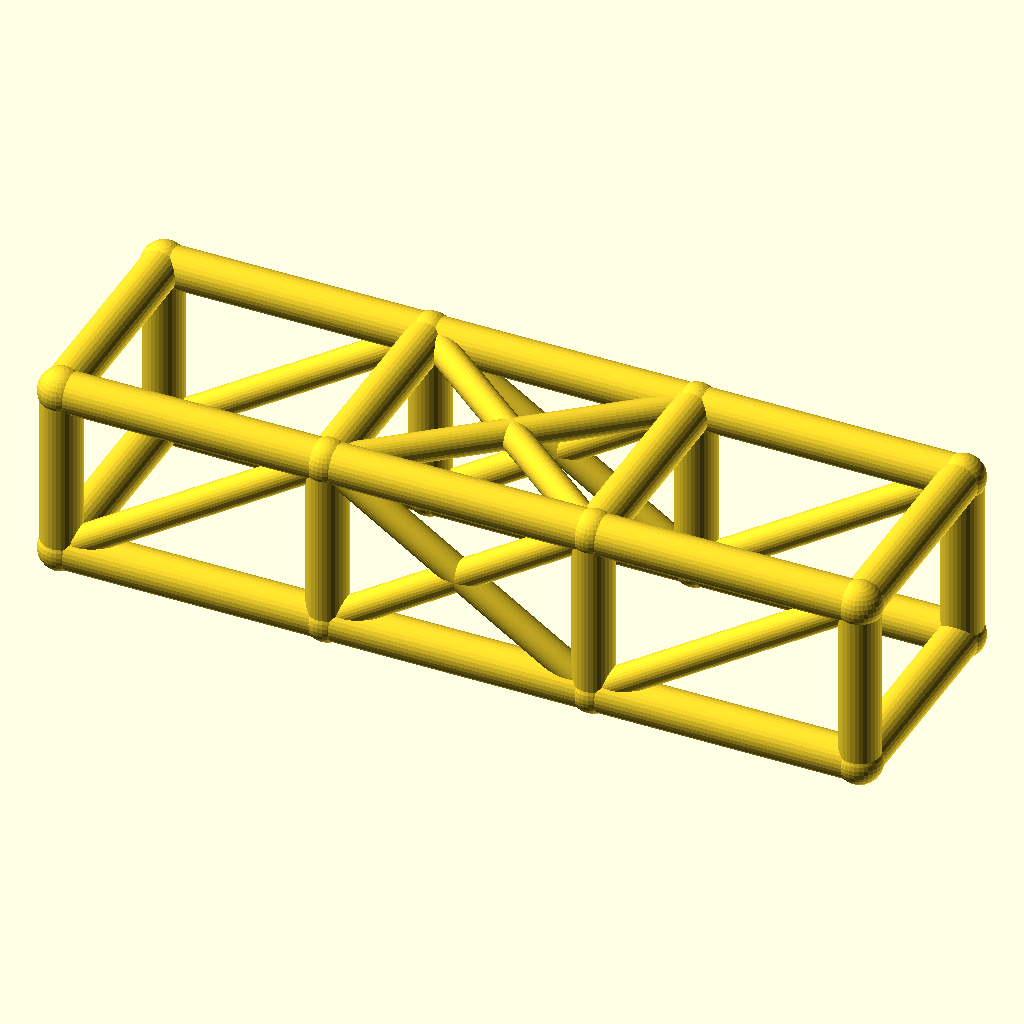
Cell 1 — every parameter at its default value.
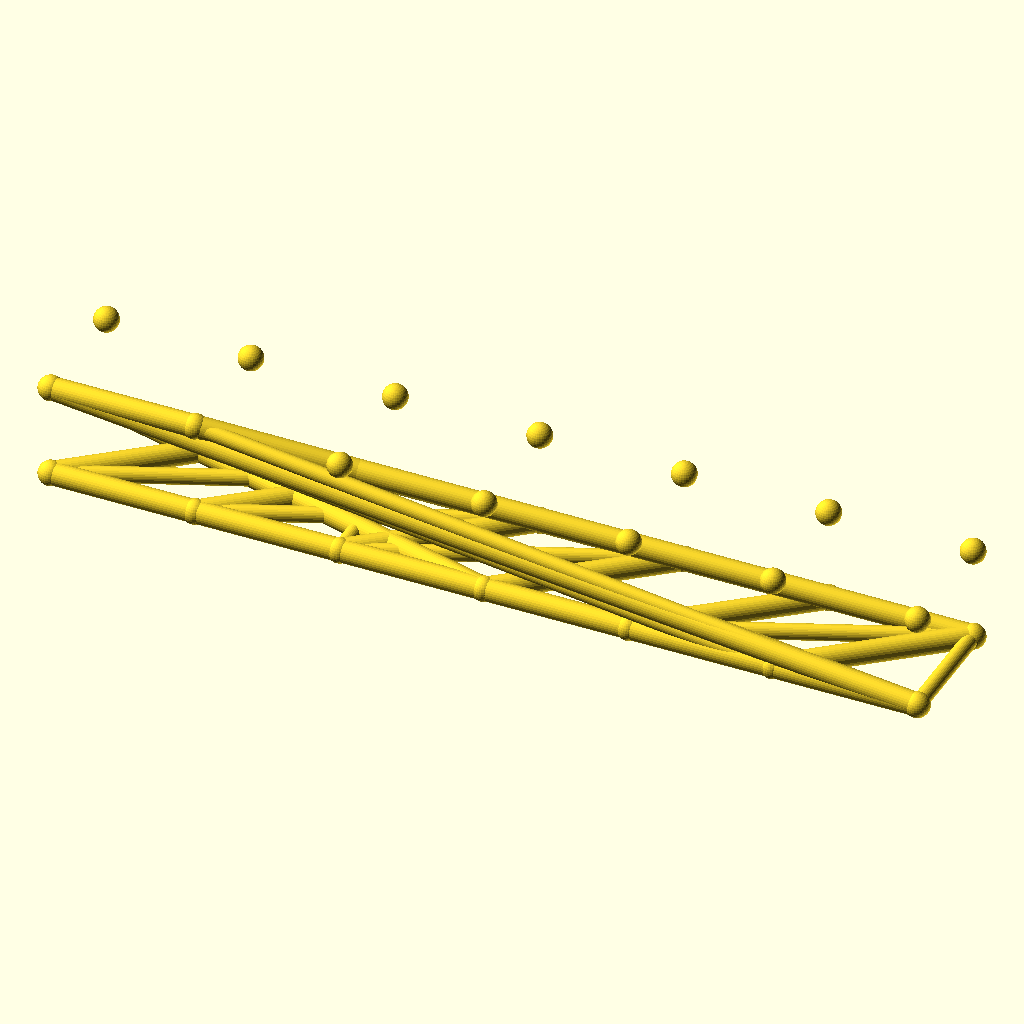
Cell 2 — bays set to 6, the other parameters unchanged.
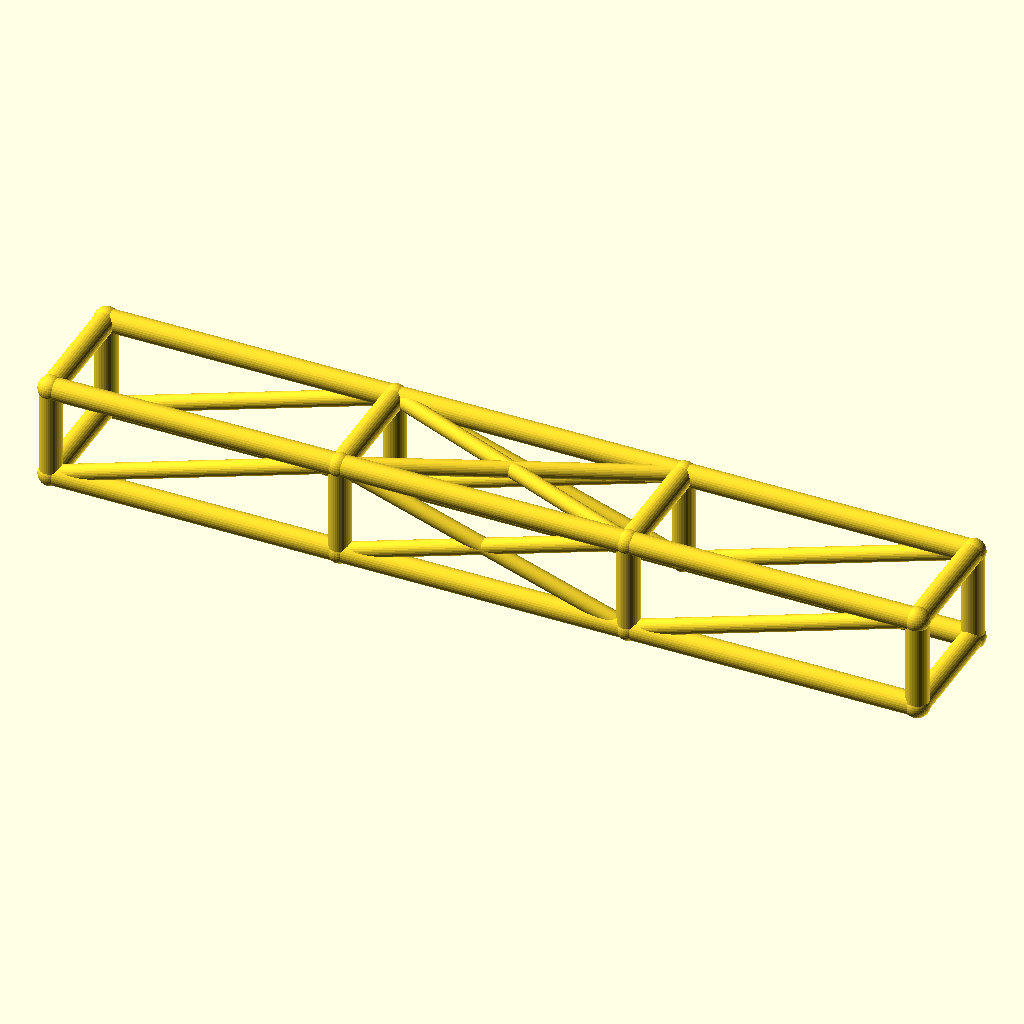
Cell 3: bay_l = 92 (everything else at default).
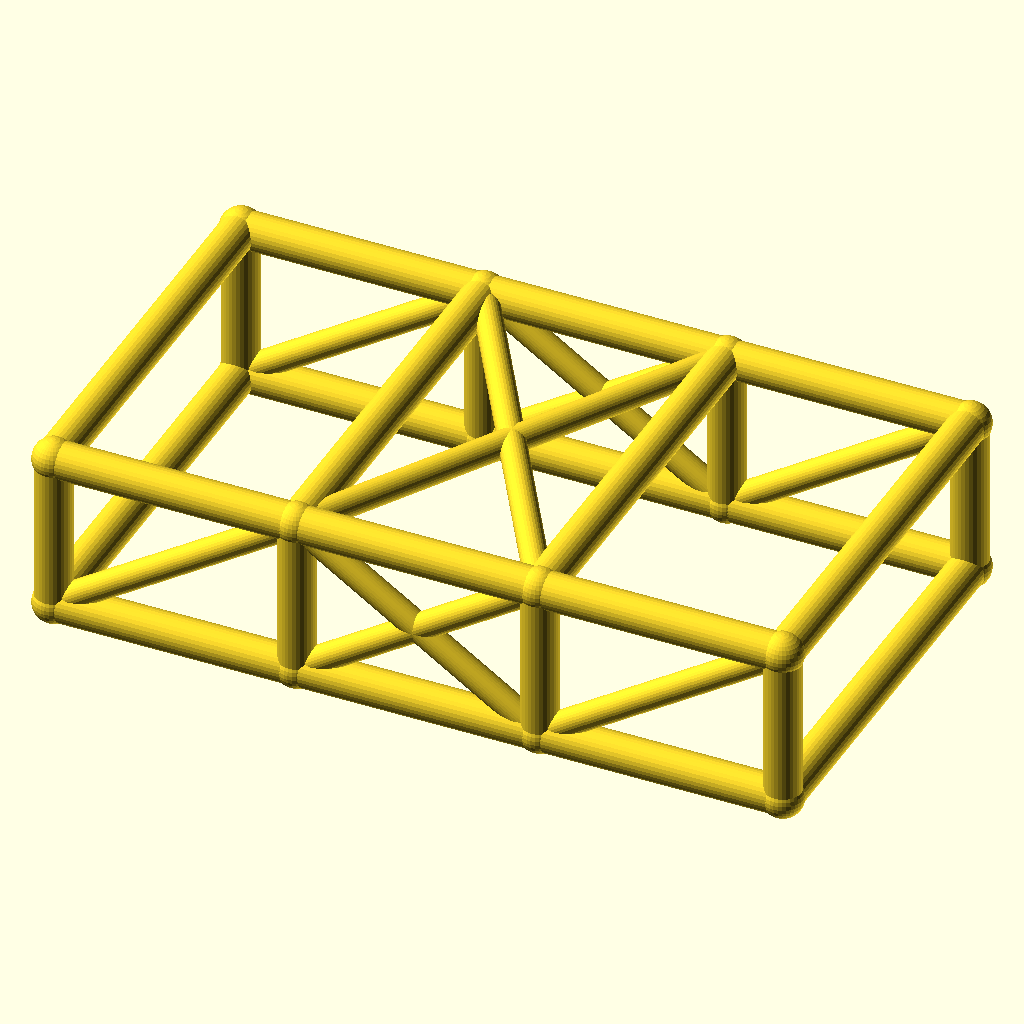
Cell 4 — cage_w set to 76, the other parameters unchanged.
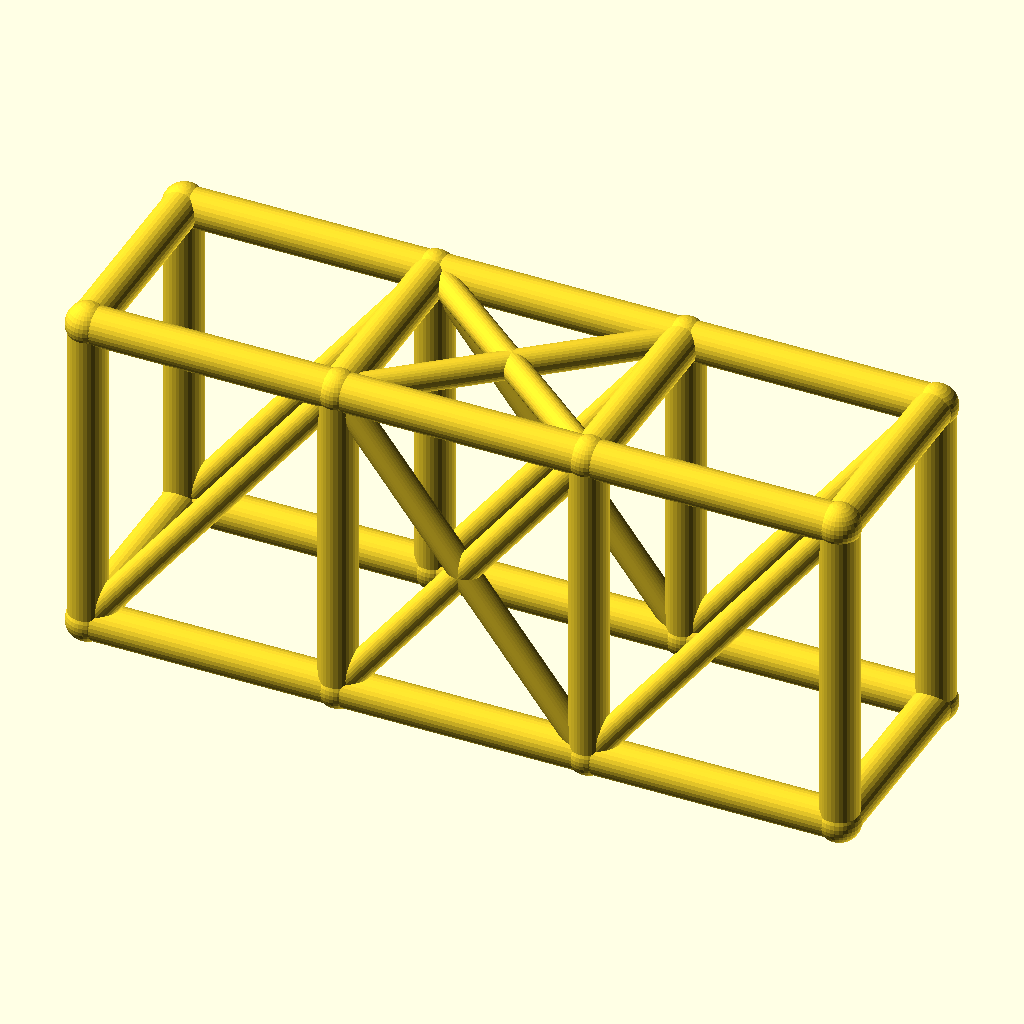
Cell 5: cage_h = 60 (everything else at default).
The same orthographic view direction (rotation 55°, 0°, 25°; colour scheme Cornfield) for every cell, with the view re-fitted per cell, so scale and position can differ between cells.
The OpenSCAD source (optional_data/data/wire2/rollcages/scene_0016.scad):
$fn = 32;

// ----------------------------------------------------------------------
// Roll cage: 3 bays x 2 sections, bays 46 mm, 38 x 30 mm section
// ----------------------------------------------------------------------

// --- parameters (mm) ---
bays = 3;                 // number of bays along X
sections = 2;             // levels of the cage
bay_l = 46;               // bay length, X
cage_w = 38;              // cage width, Y
cage_h = 30;              // cage height, Z
rail_r = 3.5;             // rail and hoop radius
diag_r = 2.5;             // diagonal brace radius
joint_r = 3.9;            // joint ball radius

bbox_x = bays * bay_l + 2 * joint_r;  // overall X, joints included
bbox_y = cage_w + 2 * joint_r;  // overall Y, joints included
bbox_z = cage_h + 2 * joint_r;  // overall Z, joints included
rail_d = 2 * rail_r;  // rail stock diameter
diag_d = 2 * diag_r;  // diagonal stock diameter
joint_d = 2 * joint_r;  // joint ball diameter
cage_l = bays * bay_l;  // overall cage length
nodes = [for (lvl = [0, 1], side = [0, 1], st = [0 : bays]) [st * bay_l, side * cage_w, lvl * cage_h]];

module member(a, b, r) {
  /* round stock from joint a to joint b, ends buried in the joint balls */
  d = b - a;
  length = norm(d);
  translate(a) rotate([0, acos(d[2] / length), atan2(d[1], d[0])])
    cylinder(h = length, r = r);
}

module joint(p, r) {
  /* ball at the joint centre, fatter than every member meeting there */
  translate(p) sphere(r = r);
}

/* members - each call is one graph edge */
member(nodes[0], nodes[1], rail_r);
member(nodes[1], nodes[2], rail_r);
member(nodes[2], nodes[3], rail_r);
member(nodes[4], nodes[5], rail_r);
member(nodes[5], nodes[6], rail_r);
member(nodes[6], nodes[7], rail_r);
member(nodes[8], nodes[9], rail_r);
member(nodes[9], nodes[10], rail_r);
member(nodes[10], nodes[11], rail_r);
member(nodes[12], nodes[13], rail_r);
member(nodes[13], nodes[14], rail_r);
member(nodes[14], nodes[15], rail_r);
member(nodes[0], nodes[8], rail_r);
member(nodes[1], nodes[9], rail_r);
member(nodes[2], nodes[10], rail_r);
member(nodes[3], nodes[11], rail_r);
member(nodes[4], nodes[12], rail_r);
member(nodes[5], nodes[13], rail_r);
member(nodes[6], nodes[14], rail_r);
member(nodes[7], nodes[15], rail_r);
member(nodes[8], nodes[12], rail_r);
member(nodes[9], nodes[13], rail_r);
member(nodes[10], nodes[14], rail_r);
member(nodes[11], nodes[15], rail_r);
member(nodes[0], nodes[4], rail_r);
member(nodes[3], nodes[7], rail_r);
member(nodes[0], nodes[9], diag_r);
member(nodes[1], nodes[10], diag_r);
member(nodes[9], nodes[2], diag_r);
member(nodes[2], nodes[11], diag_r);
member(nodes[4], nodes[13], diag_r);
member(nodes[5], nodes[14], diag_r);
member(nodes[13], nodes[6], diag_r);
member(nodes[6], nodes[15], diag_r);
member(nodes[9], nodes[14], diag_r);
member(nodes[13], nodes[10], diag_r);

/* joint balls */
for (p = nodes) joint(p, joint_r);
Customizer parameters (derived from the source; name, type, default, range or options):
bays: number, default 3
sections: number, default 2
bay_l: number, default 46
cage_w: number, default 38
cage_h: number, default 30
rail_r: number, default 3.5
diag_r: number, default 2.5
joint_r: number, default 3.9
